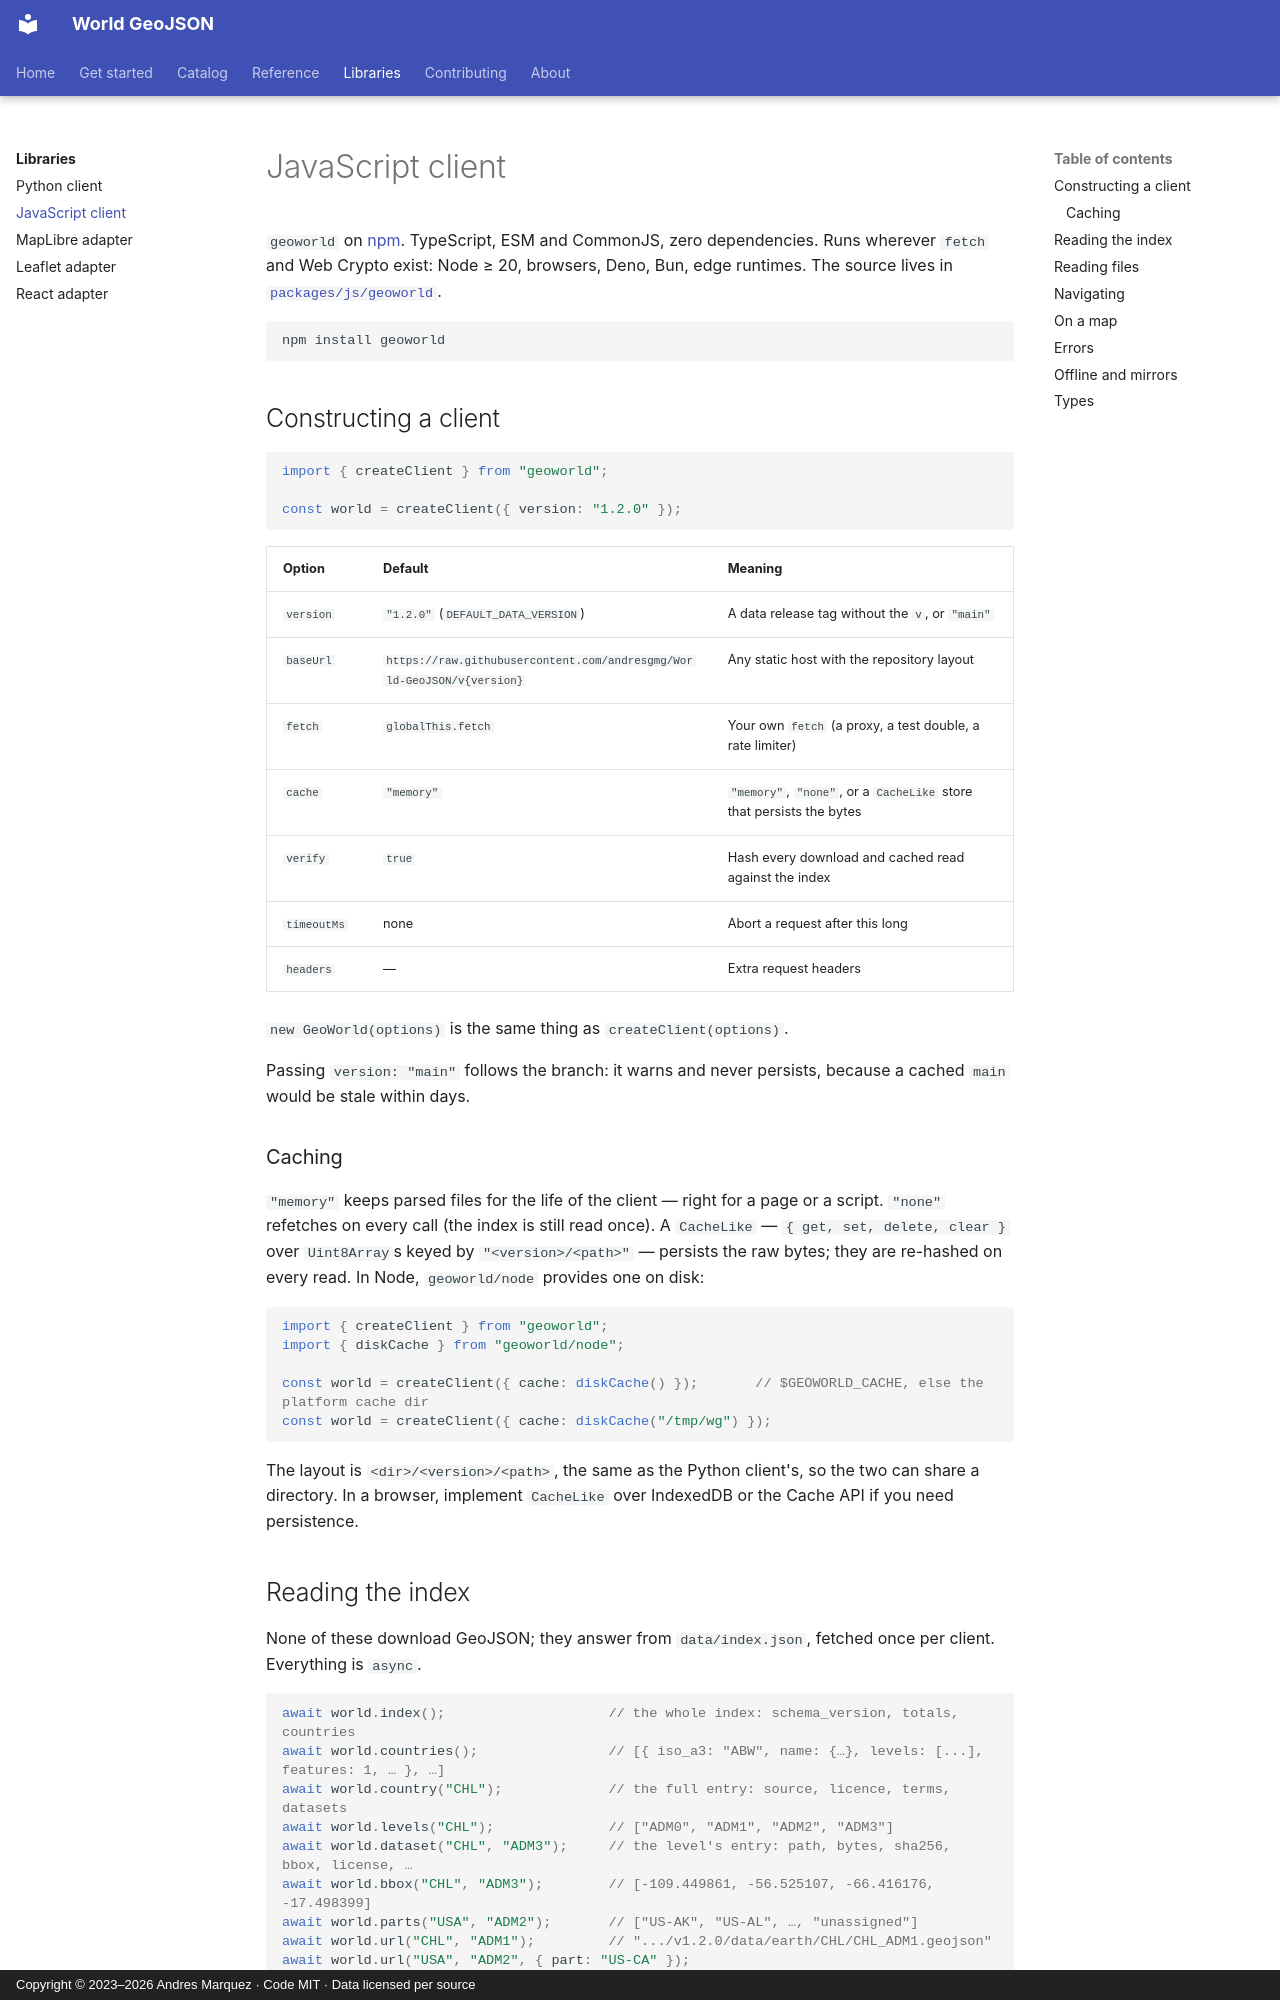

repository: andresgmg/World-GeoJSON · page: libraries/javascript/index.html · generator: mkdocs · copyright: Copyright © 2023–2026 Andres Marquez · Code MIT · Data licensed per source

# JavaScript client

`geoworld` on [npm](https://www.npmjs.com/package/geoworld). TypeScript,
ESM and CommonJS, zero dependencies. Runs wherever `fetch` and Web Crypto
exist: Node ≥ 20, browsers, Deno, Bun, edge runtimes. The source lives in
[`packages/js/geoworld`](https://github.com/andresgmg/World-GeoJSON/tree/main/packages/js/geoworld).

```bash
npm install geoworld
```

## Constructing a client

```ts
import { createClient } from "geoworld";

const world = createClient({ version: "1.2.0" });
```

| Option | Default | Meaning |
|---|---|---|
| `version` | `"1.2.0"` (`DEFAULT_DATA_VERSION`) | A data release tag without the `v`, or `"main"` |
| `baseUrl` | `https://raw.githubusercontent.com/andresgmg/World-GeoJSON/v{version}` | Any static host with the repository layout |
| `fetch` | `globalThis.fetch` | Your own `fetch` (a proxy, a test double, a rate limiter) |
| `cache` | `"memory"` | `"memory"`, `"none"`, or a `CacheLike` store that persists the bytes |
| `verify` | `true` | Hash every download and cached read against the index |
| `timeoutMs` | none | Abort a request after this long |
| `headers` | — | Extra request headers |

`new GeoWorld(options)` is the same thing as `createClient(options)`.

Passing `version: "main"` follows the branch: it warns and never persists,
because a cached `main` would be stale within days.

### Caching

`"memory"` keeps parsed files for the life of the client — right for a page
or a script. `"none"` refetches on every call (the index is still read once).
A `CacheLike` — `{ get, set, delete, clear }` over `Uint8Array`s keyed by
`"<version>/<path>"` — persists the raw bytes; they are re-hashed on every
read. In Node, `geoworld/node` provides one on disk:

```ts
import { createClient } from "geoworld";
import { diskCache } from "geoworld/node";

const world = createClient({ cache: diskCache() });       // $GEOWORLD_CACHE, else the platform cache dir
const world = createClient({ cache: diskCache("/tmp/wg") });
```

The layout is `<dir>/<version>/<path>`, the same as the Python client's, so
the two can share a directory. In a browser, implement `CacheLike` over
IndexedDB or the Cache API if you need persistence.
